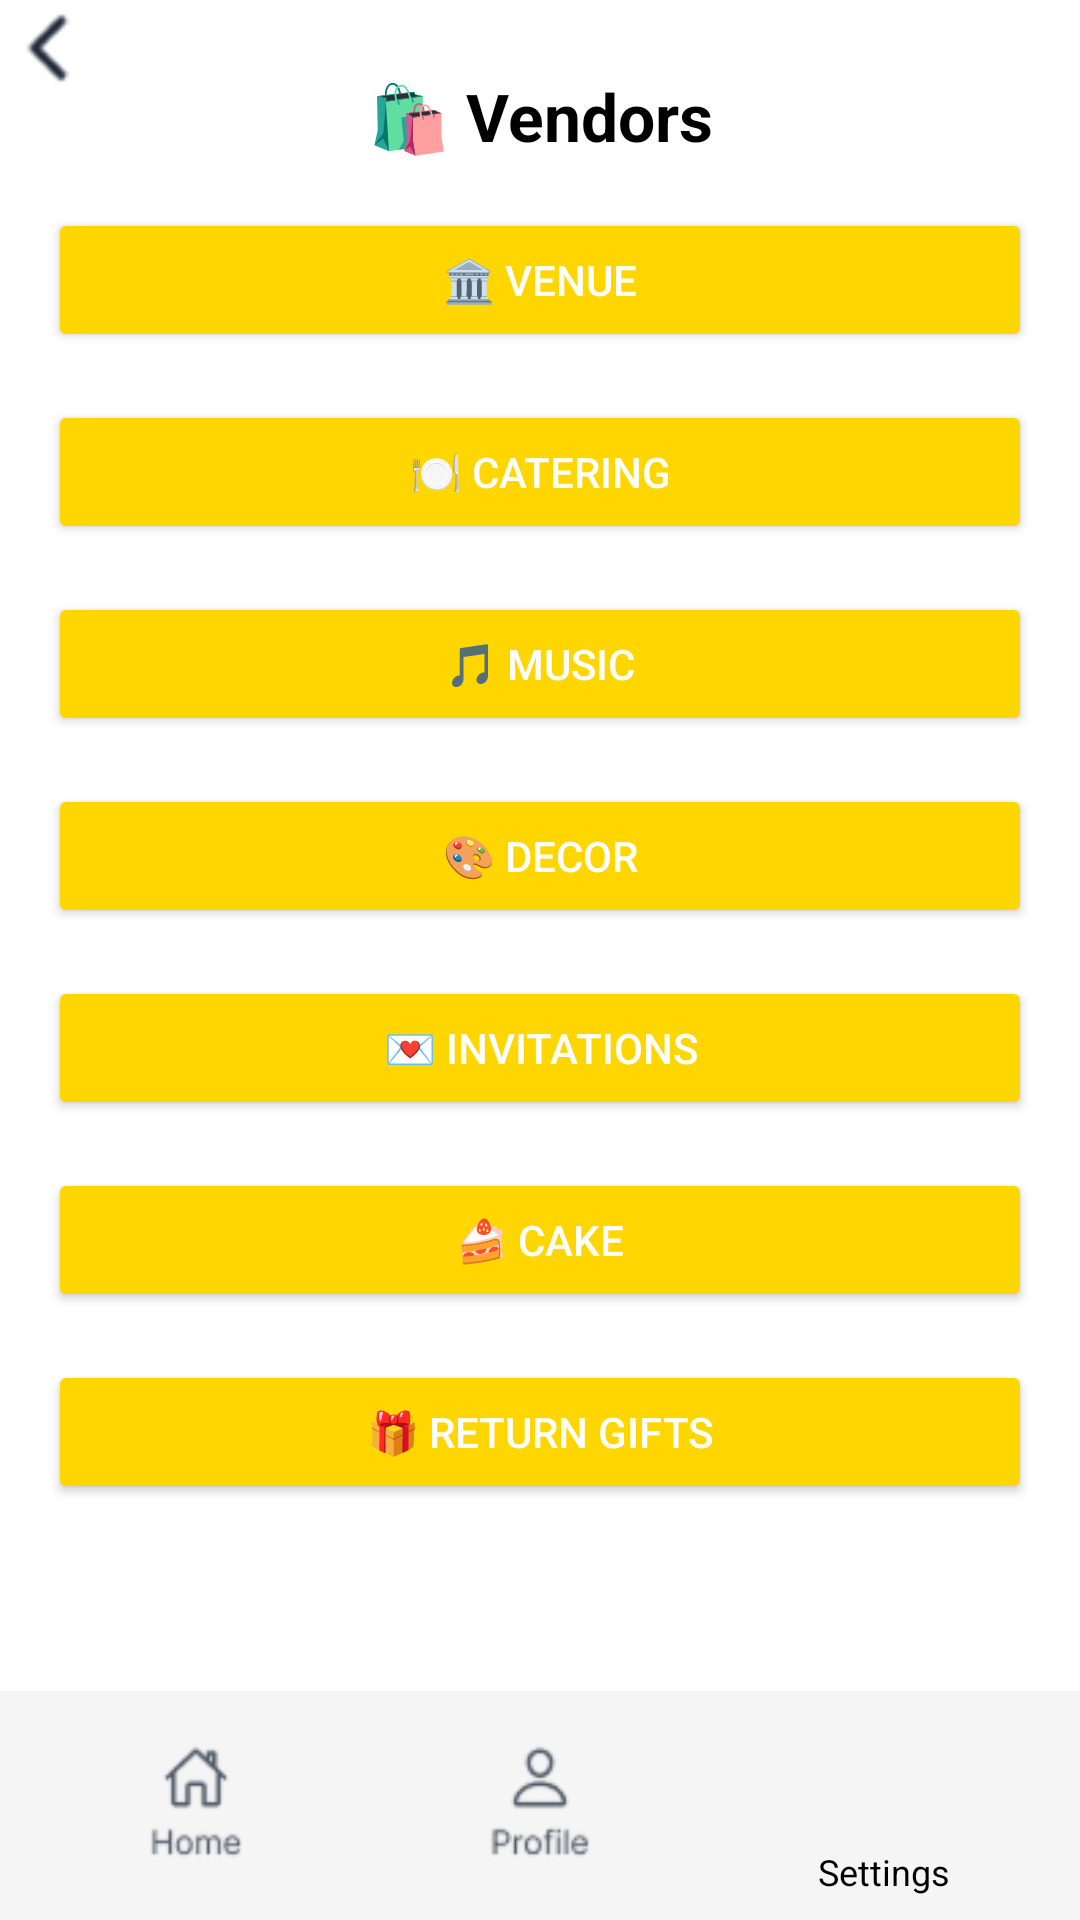

Here is an Android app screen rendered from its layout file. Give the layout XML and the strings, colors and styles it references.
<!-- AndroidManifest.xml: application theme Theme.Wedway20 -->
<!-- res/layout/activity_vendors.xml -->
<?xml version="1.0" encoding="utf-8"?>
<androidx.constraintlayout.widget.ConstraintLayout
    xmlns:android="http://schemas.android.com/apk/res/android"
    xmlns:app="http://schemas.android.com/apk/res-auto"
    xmlns:tools="http://schemas.android.com/tools"
    android:id="@+id/main"
    android:layout_width="match_parent"
    android:layout_height="match_parent"
    android:background="@android:color/white"
    tools:context=".VendorsActivity">

    <ImageView
        android:id="@+id/ivBack"
        android:layout_width="32dp"
        android:layout_height="32dp"
        android:src="@drawable/back_arrow"
        android:contentDescription="Back"
        app:layout_constraintTop_toTopOf="parent"
        app:layout_constraintStart_toStartOf="parent"/>

    
    <TextView
        android:id="@+id/tvVendorsTitle"
        android:layout_width="wrap_content"
        android:layout_height="wrap_content"
        android:text="🛍️ Vendors"
        android:textSize="22sp"
        android:textStyle="bold"
        android:textColor="@android:color/black"
        app:layout_constraintTop_toTopOf="parent"
        app:layout_constraintStart_toStartOf="parent"
        app:layout_constraintEnd_toEndOf="parent"
        android:layout_marginTop="24dp"/>

    
    <Button
        android:id="@+id/btnVenue"
        android:layout_width="0dp"
        android:layout_height="wrap_content"
        android:text="🏛️ Venue"
        android:textColor="@android:color/white"
        android:backgroundTint="#FFD600"
        app:layout_constraintTop_toBottomOf="@id/tvVendorsTitle"
        app:layout_constraintStart_toStartOf="parent"
        app:layout_constraintEnd_toEndOf="parent"
        android:layout_margin="16dp"/>

    
    <Button
        android:id="@+id/btnCatering"
        android:layout_width="0dp"
        android:layout_height="wrap_content"
        android:text="🍽️ Catering"
        android:textColor="@android:color/white"
        android:backgroundTint="#FFD600"
        app:layout_constraintTop_toBottomOf="@id/btnVenue"
        app:layout_constraintStart_toStartOf="parent"
        app:layout_constraintEnd_toEndOf="parent"
        android:layout_margin="16dp"/>

    
    <Button
        android:id="@+id/btnMusic"
        android:layout_width="0dp"
        android:layout_height="wrap_content"
        android:text="🎵 Music"
        android:textColor="@android:color/white"
        android:backgroundTint="#FFD600"
        app:layout_constraintTop_toBottomOf="@id/btnCatering"
        app:layout_constraintStart_toStartOf="parent"
        app:layout_constraintEnd_toEndOf="parent"
        android:layout_margin="16dp"/>

    
    <Button
        android:id="@+id/btnDecor"
        android:layout_width="0dp"
        android:layout_height="wrap_content"
        android:text="🎨 Decor"
        android:textColor="@android:color/white"
        android:backgroundTint="#FFD600"
        app:layout_constraintTop_toBottomOf="@id/btnMusic"
        app:layout_constraintStart_toStartOf="parent"
        app:layout_constraintEnd_toEndOf="parent"
        android:layout_margin="16dp"/>

    
    <Button
        android:id="@+id/btnInvitation"
        android:layout_width="0dp"
        android:layout_height="wrap_content"
        android:text="💌 Invitations"
        android:textColor="@android:color/white"
        android:backgroundTint="#FFD600"
        app:layout_constraintTop_toBottomOf="@id/btnDecor"
        app:layout_constraintStart_toStartOf="parent"
        app:layout_constraintEnd_toEndOf="parent"
        android:layout_margin="16dp"/>

    
    <Button
        android:id="@+id/btnCake"
        android:layout_width="0dp"
        android:layout_height="wrap_content"
        android:text="🍰 Cake"
        android:textColor="@android:color/white"
        android:backgroundTint="#FFD600"
        app:layout_constraintTop_toBottomOf="@id/btnInvitation"
        app:layout_constraintStart_toStartOf="parent"
        app:layout_constraintEnd_toEndOf="parent"
        android:layout_margin="16dp"/>

    
    <Button
        android:id="@+id/btnReturnGifts"
        android:layout_width="0dp"
        android:layout_height="wrap_content"
        android:text="🎁 Return Gifts"
        android:textColor="@android:color/white"
        android:backgroundTint="#FFD600"
        app:layout_constraintTop_toBottomOf="@id/btnCake"
        app:layout_constraintStart_toStartOf="parent"
        app:layout_constraintEnd_toEndOf="parent"
        android:layout_margin="16dp"/>



    
    <LinearLayout
        android:id="@+id/bottomNavLayout"
        android:layout_width="0dp"
        android:layout_height="wrap_content"
        android:orientation="horizontal"
        android:gravity="center"
        android:padding="8dp"
        android:background="#F5F5F5"
        app:layout_constraintBottom_toBottomOf="parent"
        app:layout_constraintStart_toStartOf="parent"
        app:layout_constraintEnd_toEndOf="parent">

        <ImageView
            android:id="@+id/navHome"
            android:layout_width="0dp"
            android:layout_height="40dp"
            android:layout_weight="1"
            android:src="@drawable/home"
            android:contentDescription="Home" />

        <ImageView
            android:id="@+id/navProfile"
            android:layout_width="0dp"
            android:layout_height="40dp"
            android:layout_weight="1"
            android:src="@drawable/pro"
            android:contentDescription="Profile" />

        <LinearLayout
            android:layout_width="0dp"
            android:layout_height="wrap_content"
            android:layout_weight="1"
            android:orientation="vertical"
            android:gravity="center">

            <ImageView
                android:id="@+id/navSettings"
                android:layout_width="40dp"
                android:layout_height="40dp"
                android:src="@drawable/set"
                android:contentDescription="Settings" />

            <TextView
                android:layout_width="wrap_content"
                android:layout_height="wrap_content"
                android:text="Settings"
                android:textSize="12sp"
                android:textColor="@android:color/black"
                android:layout_marginTop="4dp" />
        </LinearLayout>
    </LinearLayout>

</androidx.constraintlayout.widget.ConstraintLayout>
<!-- resources referenced by this layout -->
<resources>
  <!-- drawable back_arrow: png bitmap (drawable, 891 bytes) -->
  <!-- drawable home: png bitmap (drawable, 2077 bytes) -->
  <!-- drawable pro: png bitmap (drawable, 2136 bytes) -->
  <style name="Theme.Wedway20" parent="Base.Theme.Wedway20" />
  <style name="Base.Theme.Wedway20" parent="Theme.Material3.DayNight.NoActionBar">
          
          
      </style>
</resources>
